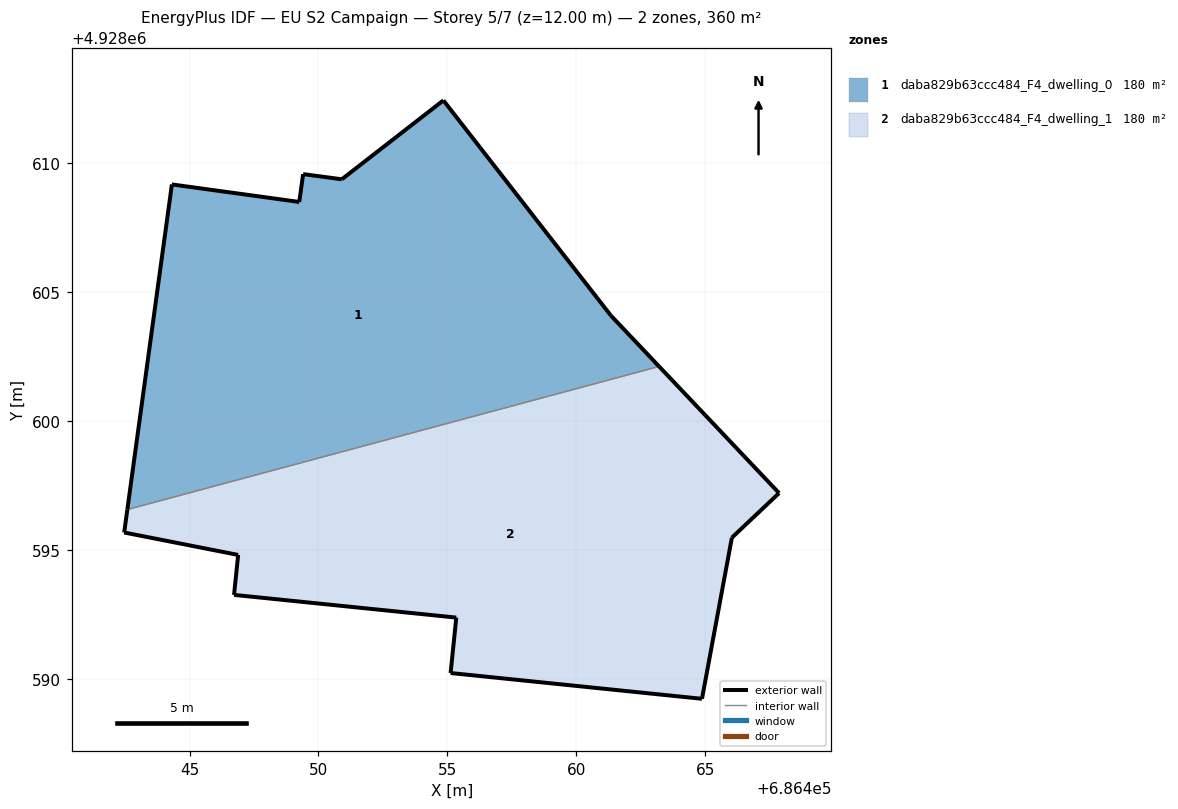
=== STOREY PLAN SPEC (per zone: floor XY polygon, exterior-wall plan segments, windows/doors) ===
zone 1: daba829b63ccc484_F4_dwelling_0  (180.2 m²)
  floor: (686463.21, 4928602.12) (686461.34, 4928604.09) (686454.84, 4928612.44) (686450.90, 4928609.38) (686449.40, 4928609.58) (686449.25, 4928608.50) (686444.31, 4928609.18) (686442.59, 4928596.57)
  exterior wall: (686454.84, 4928612.44) – (686461.34, 4928604.09)  [10.6 m]
  exterior wall: (686461.34, 4928604.09) – (686463.21, 4928602.12)  [2.7 m]
  exterior wall: (686442.59, 4928596.57) – (686444.31, 4928609.18)  [12.7 m]
  exterior wall: (686444.31, 4928609.18) – (686449.25, 4928608.50)  [5.0 m]
  exterior wall: (686449.25, 4928608.50) – (686449.40, 4928609.58)  [1.1 m]
  exterior wall: (686449.40, 4928609.58) – (686450.90, 4928609.38)  [1.5 m]
  exterior wall: (686450.90, 4928609.38) – (686454.84, 4928612.44)  [5.0 m]
  interior walls: 1
zone 2: daba829b63ccc484_F4_dwelling_1  (180.2 m²)
  floor: (686464.87, 4928589.23) (686466.03, 4928595.48) (686467.86, 4928597.21) (686463.21, 4928602.12) (686442.59, 4928596.57) (686442.46, 4928595.68) (686446.88, 4928594.81) (686446.72, 4928593.26) (686455.34, 4928592.38) (686455.12, 4928590.23)
  exterior wall: (686455.12, 4928590.23) – (686455.34, 4928592.38)  [2.2 m]
  exterior wall: (686455.34, 4928592.38) – (686446.72, 4928593.26)  [8.7 m]
  exterior wall: (686446.72, 4928593.26) – (686446.88, 4928594.81)  [1.6 m]
  exterior wall: (686446.88, 4928594.81) – (686442.46, 4928595.68)  [4.5 m]
  exterior wall: (686442.46, 4928595.68) – (686442.59, 4928596.57)  [0.9 m]
  exterior wall: (686463.21, 4928602.12) – (686467.86, 4928597.21)  [6.8 m]
  exterior wall: (686467.86, 4928597.21) – (686466.03, 4928595.48)  [2.5 m]
  exterior wall: (686466.03, 4928595.48) – (686464.87, 4928589.23)  [6.4 m]
  exterior wall: (686464.87, 4928589.23) – (686455.12, 4928590.23)  [9.8 m]
  interior walls: 1

=== DERIVED (storey summary) ===
Building: EU S2 Campaign
Storey: 5 of 7  (floor level z = 12.00 m)
Storey gross floor area: 360.4 m²
Zones on this storey: 2
  - daba829b63ccc484_F4_dwelling_0: floor 180.2 m²; exterior wall 38.6 m (115.8 m²); WWR 0.0%
  - daba829b63ccc484_F4_dwelling_1: floor 180.2 m²; exterior wall 43.2 m (129.7 m²); WWR 0.0%
Zone adjacency (shared interzone walls):
  - daba829b63ccc484_F4_dwelling_0 ↔ daba829b63ccc484_F4_dwelling_1